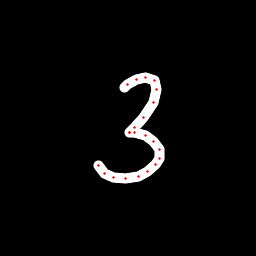

Data behind this chart, as committed beside it:
x, y, hover, eod
124.6, 87.89, 0.0, 0.0
127.5, 84.86, 0.0, 0.0
136.7, 79.13, 0.0, 0.0
145.7, 77.71, 0.0, 0.0
154.3, 80.32, 0.0, 0.0
157, 89.42, 0.0, 0.0
153.1, 102.4, 0.0, 0.0
143.5, 117.2, 0.0, 0.0
134.6, 127.8, 0.0, 0.0
130, 132.2, 0.0, 0.0
129.9, 132.5, 0.0, 0.0
134.4, 132.8, 0.0, 0.0
145.5, 135.8, 0.0, 0.0
153.4, 141.4, 0.0, 0.0
159.2, 149.2, 0.0, 0.0
159.3, 158, 0.0, 0.0
155.9, 164.6, 0.0, 0.0
147, 171.8, 0.0, 0.0
138.9, 176.2, 0.0, 0.0
125.7, 178.8, 0.0, 0.0
113.4, 177.5, 0.0, 0.0
104.5, 173.4, 0.0, 0.0
98.63, 165.3, 0.0, 1.0
